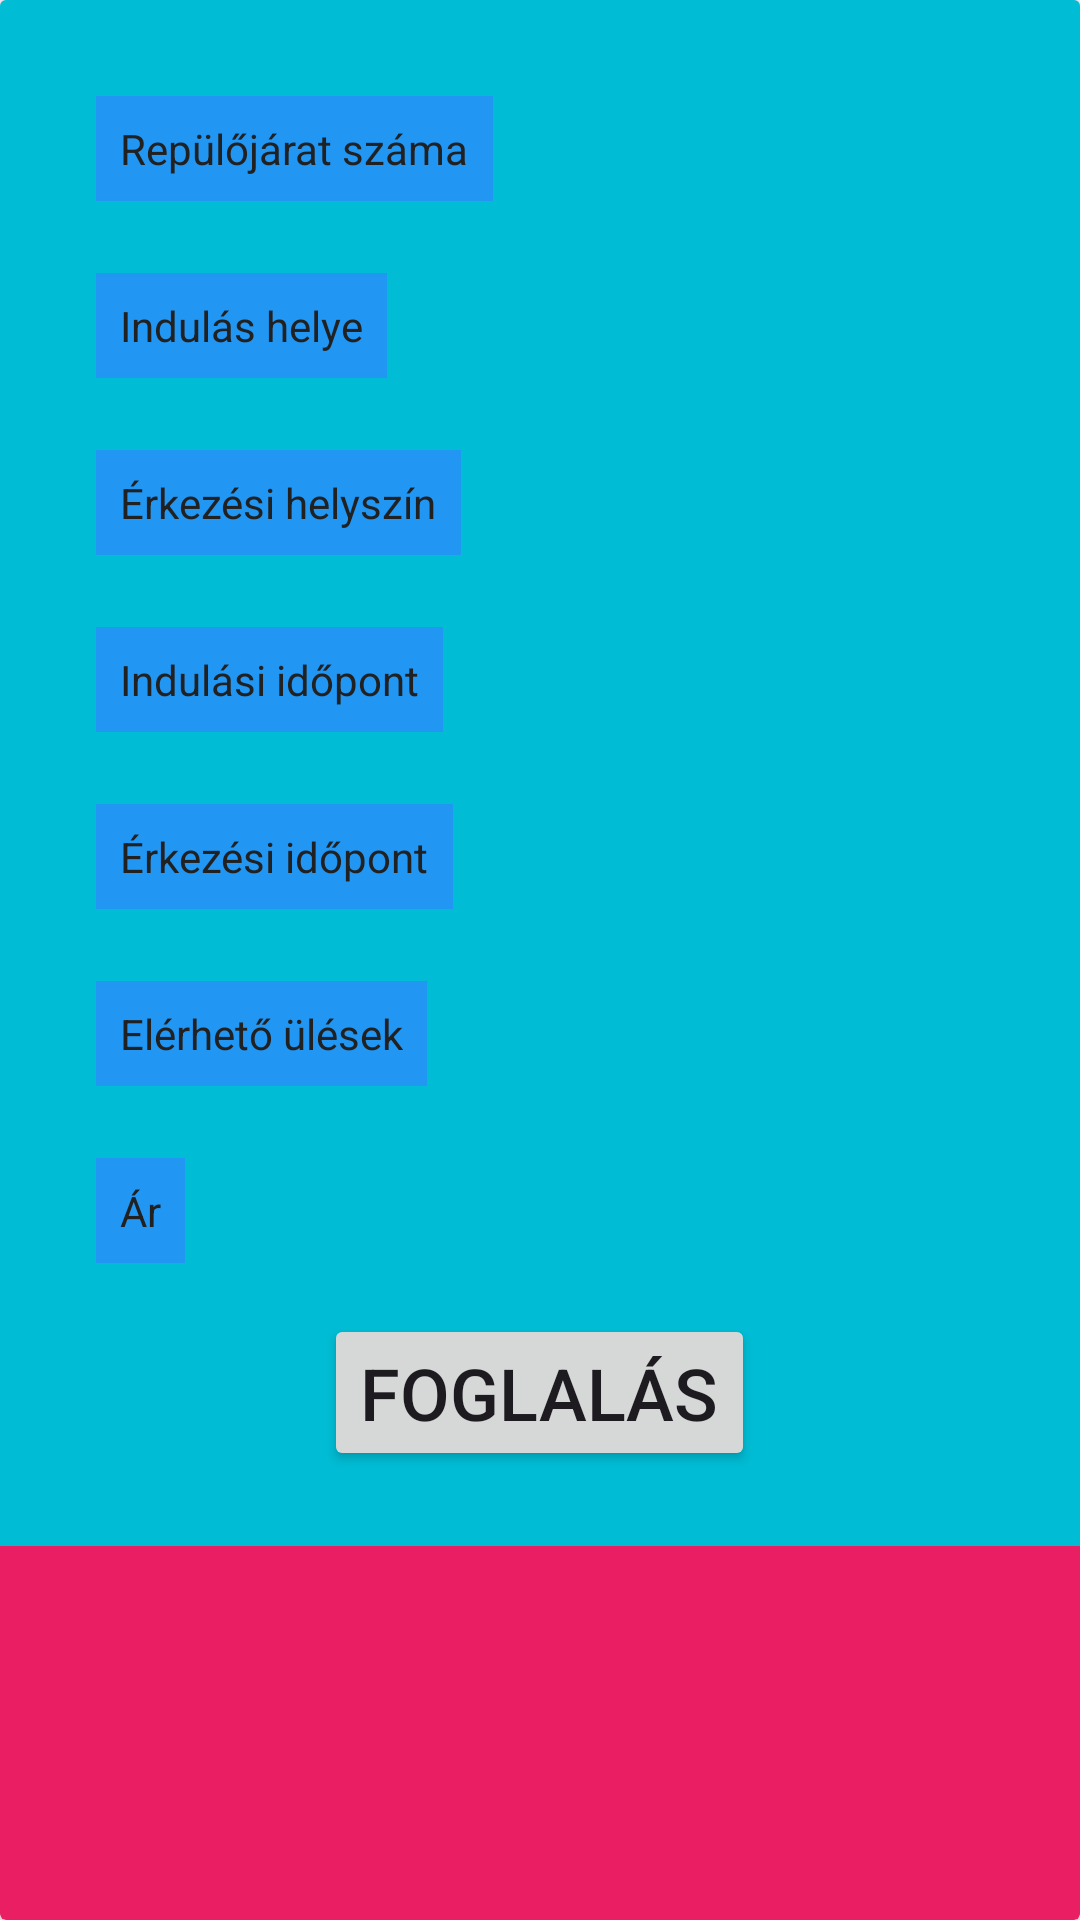

Android layout source for this screen:
<!-- AndroidManifest.xml: application theme Theme.RepjegyFoglalas -->
<!-- res/layout/flight_item.xml -->
<?xml version="1.0" encoding="utf-8"?>
<androidx.cardview.widget.CardView xmlns:android="http://schemas.android.com/apk/res/android"
    xmlns:app="http://schemas.android.com/apk/res-auto"
    android:layout_width="match_parent"
    android:layout_height="wrap_content"
    android:layout_margin="8dp"
    android:background="#FFFFFF"
    app:cardBackgroundColor="#E91E63">

    <androidx.appcompat.widget.Toolbar
        android:id="@+id/toolbar2"
        android:layout_width="match_parent"
        android:layout_height="32dp"
        android:background="@color/white"
        app:layout_constraintBottom_toTopOf="@+id/imageView"
        app:layout_constraintEnd_toEndOf="parent"
        app:layout_constraintStart_toStartOf="parent"
        app:layout_constraintTop_toTopOf="parent"
        app:layout_constraintVertical_bias="0.0"
        app:popupTheme="@style/AppTheme.PopupOverlay" />

    <RelativeLayout
        android:id="@+id/toolbar"
        android:layout_width="match_parent"
        android:layout_height="wrap_content"
        android:background="#00BCD4"
        android:padding="20dp"
        android:paddingBottom="20dp">

        <TextView
            android:id="@+id/flight_number"
            android:layout_width="wrap_content"
            android:layout_height="wrap_content"
            android:layout_marginStart="12dp"
            android:layout_marginTop="12dp"
            android:layout_marginEnd="12dp"
            android:layout_marginBottom="12dp"
            android:background="#2196F3"
            android:padding="8dp"
            android:text="@string/flight_number"
            android:textColor="#212121" />

        <TextView
            android:id="@+id/departure_location"
            android:layout_width="wrap_content"
            android:layout_height="wrap_content"
            android:layout_below="@id/flight_number"
            android:layout_marginStart="12dp"
            android:layout_marginTop="12dp"
            android:layout_marginEnd="12dp"
            android:layout_marginBottom="12dp"
            android:background="#2196F3"
            android:padding="8dp"
            android:text="@string/departure_location"
            android:textColor="#212121" />

        <TextView
            android:id="@+id/arrival_location"
            android:layout_width="wrap_content"
            android:layout_height="wrap_content"
            android:layout_below="@id/departure_location"
            android:layout_marginStart="12dp"
            android:layout_marginTop="12dp"
            android:layout_marginEnd="12dp"
            android:layout_marginBottom="12dp"
            android:background="#2196F3"
            android:padding="8dp"
            android:text="@string/arrive_location"
            android:textColor="#212121" />

        <TextView
            android:id="@+id/departure_time"
            android:layout_width="wrap_content"
            android:layout_height="wrap_content"
            android:layout_below="@id/arrival_location"
            android:layout_marginStart="12dp"
            android:layout_marginTop="12dp"
            android:layout_marginEnd="12dp"
            android:layout_marginBottom="12dp"
            android:background="#2196F3"
            android:padding="8dp"
            android:text="@string/departure_time"
            android:textColor="#212121" />

        <TextView
            android:id="@+id/arrival_time"
            android:layout_width="wrap_content"
            android:layout_height="wrap_content"
            android:layout_below="@id/departure_time"
            android:layout_marginStart="12dp"
            android:layout_marginTop="12dp"
            android:layout_marginEnd="12dp"
            android:layout_marginBottom="12dp"
            android:background="#2196F3"
            android:padding="8dp"
            android:text="@string/arrive_time"
            android:textColor="#212121" />

        <TextView
            android:id="@+id/available_seats"
            android:layout_width="wrap_content"
            android:layout_height="wrap_content"
            android:layout_below="@id/arrival_time"
            android:layout_marginStart="12dp"
            android:layout_marginTop="12dp"
            android:layout_marginEnd="12dp"
            android:layout_marginBottom="12dp"
            android:background="#2196F3"
            android:padding="8dp"
            android:text="@string/available_seats"
            android:textColor="#212121" />

        <TextView
            android:id="@+id/price"
            android:layout_width="wrap_content"
            android:layout_height="wrap_content"
            android:layout_below="@id/available_seats"
            android:layout_marginStart="12dp"
            android:layout_marginTop="12dp"
            android:layout_marginEnd="12dp"
            android:layout_marginBottom="12dp"
            android:background="#2196F3"
            android:padding="8dp"
            android:text="@string/price"
            android:textColor="#212121" />

        <LinearLayout
            android:layout_width="wrap_content"
            android:layout_height="wrap_content"
            android:layout_below="@id/price"
            android:layout_centerHorizontal="true">

            <Button
                android:id="@+id/add_to_cart"
                android:layout_width="wrap_content"
                android:layout_height="wrap_content"
                android:layout_margin="5dp"
                android:text="@string/confirm_reservation"
                android:textSize="24sp" />
        </LinearLayout>
    </RelativeLayout>
</androidx.cardview.widget.CardView>
<!-- resources referenced by this layout -->
<resources>
  <color name="white">#FFFFFFFF</color>
  <string name="arrive_location">Érkezési helyszín</string>
  <string name="arrive_time">Érkezési időpont</string>
  <string name="available_seats">Elérhető ülések</string>
  <string name="confirm_reservation">Foglalás</string>
  <string name="departure_location">Indulás helye</string>
  <string name="departure_time">Indulási időpont</string>
  <string name="flight_number">Repülőjárat száma</string>
  <string name="price">Ár</string>
  <style name="AppTheme.PopupOverlay" parent="ThemeOverlay.AppCompat.Light">
          
      </style>
  <style name="Theme.RepjegyFoglalas" parent="Base.Theme.RepjegyFoglalas" />
  <style name="Base.Theme.RepjegyFoglalas" parent="Theme.Material3.DayNight.NoActionBar">
          
          
      </style>
</resources>
